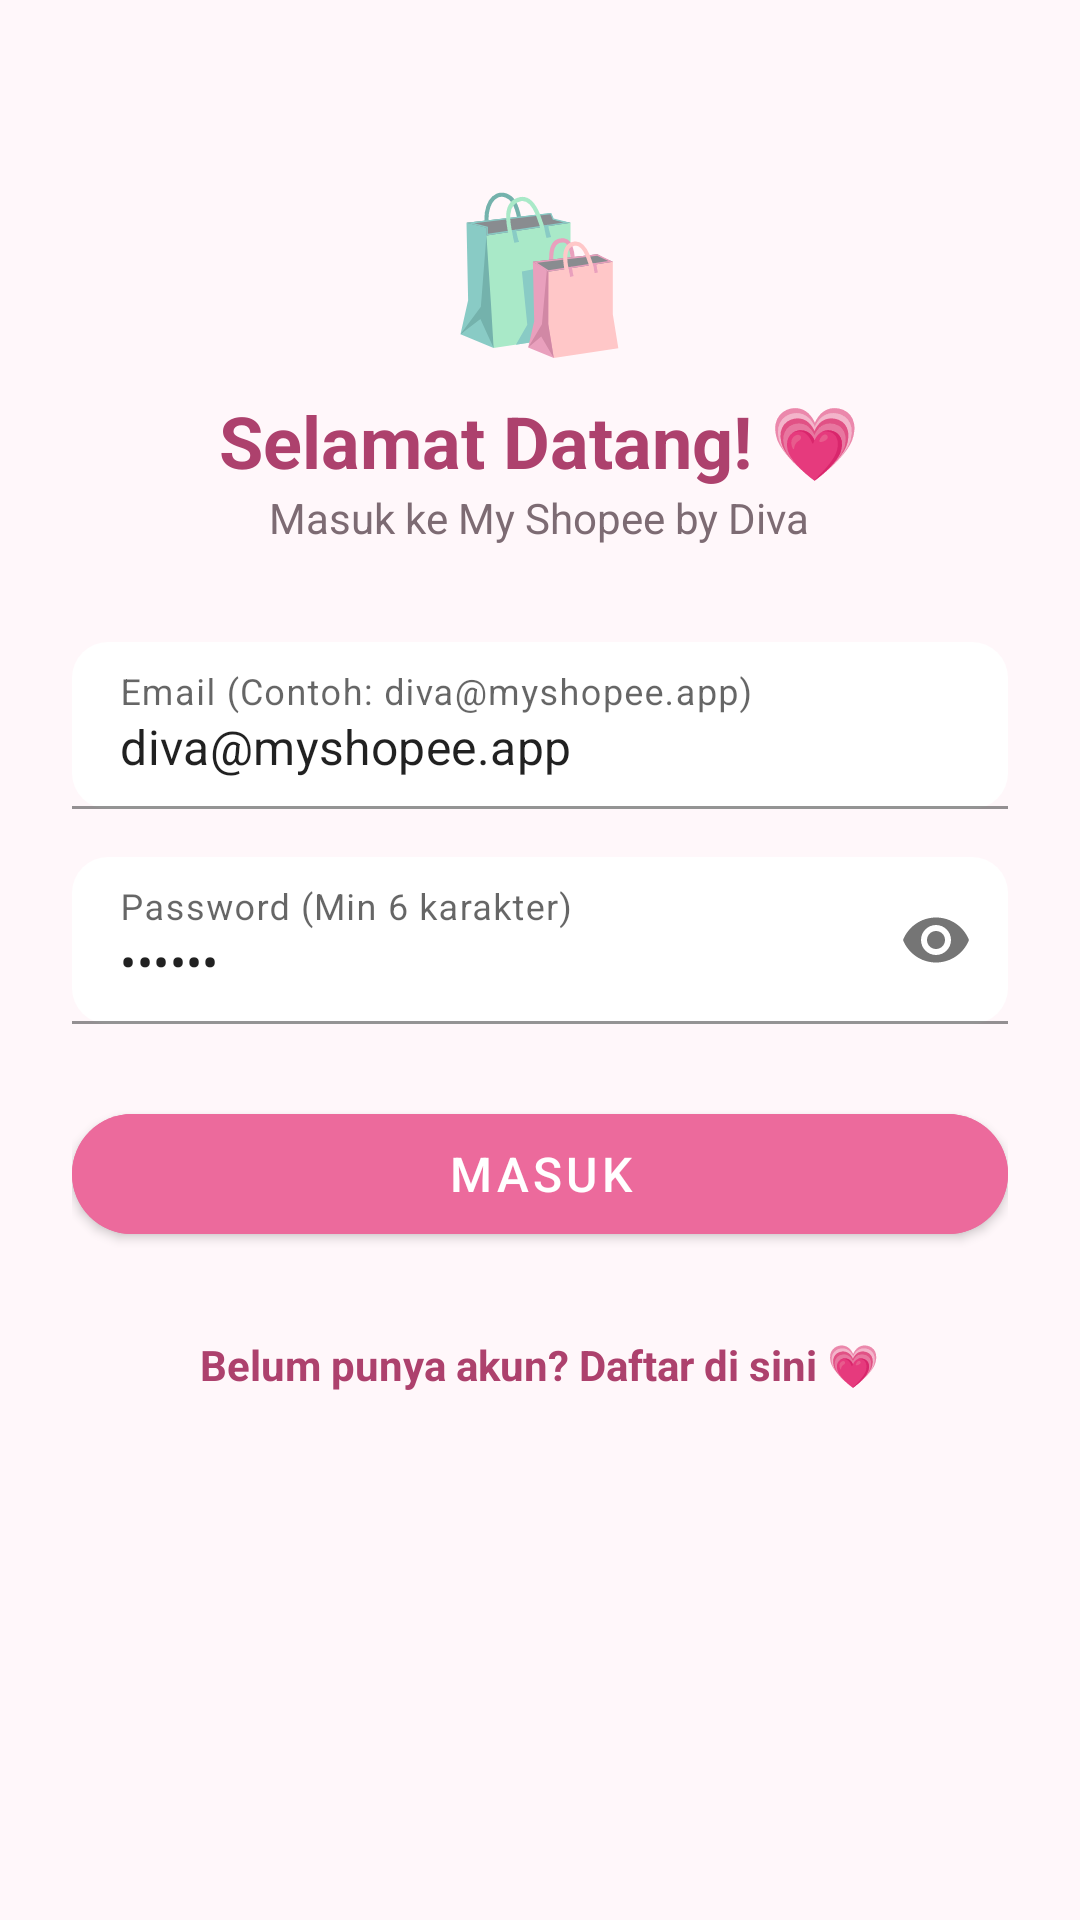

Here is an Android app screen rendered from its layout file. Give the layout XML and the strings, colors and styles it references.
<!-- AndroidManifest.xml: application theme Theme.MyShopee -->
<!-- res/layout/activity_login.xml -->
<?xml version="1.0" encoding="utf-8"?>
<ScrollView xmlns:android="http://schemas.android.com/apk/res/android"
    xmlns:app="http://schemas.android.com/apk/res-auto"
    android:layout_width="match_parent"
    android:layout_height="match_parent"
    android:background="@color/app_background"
    android:fillViewport="true">

    <LinearLayout
        android:layout_width="match_parent"
        android:layout_height="wrap_content"
        android:gravity="center_horizontal"
        android:orientation="vertical"
        android:padding="24dp">

        <TextView
            android:layout_width="wrap_content"
            android:layout_height="wrap_content"
            android:layout_marginTop="32dp"
            android:text="🛍️"
            android:textSize="50sp" />

        <TextView
            android:layout_width="wrap_content"
            android:layout_height="wrap_content"
            android:layout_marginTop="8dp"
            android:text="Selamat Datang! 💗"
            android:textColor="@color/pink_dark"
            android:textSize="24sp"
            android:textStyle="bold" />

        <TextView
            android:layout_width="wrap_content"
            android:layout_height="wrap_content"
            android:text="Masuk ke My Shopee by Diva"
            android:textColor="@color/text_secondary"
            android:textSize="14sp" />

        <com.google.android.material.textfield.TextInputLayout
            android:layout_width="match_parent"
            android:layout_height="wrap_content"
            android:layout_marginTop="32dp"
            app:boxBackgroundColor="@color/white"
            app:boxCornerRadiusBottomEnd="12dp"
            app:boxCornerRadiusBottomStart="12dp"
            app:boxCornerRadiusTopEnd="12dp"
            app:boxCornerRadiusTopStart="12dp"
            app:boxStrokeColor="@color/pink_button"
            app:hintTextColor="@color/pink_button">

            <com.google.android.material.textfield.TextInputEditText
                android:id="@+id/etEmail"
                android:layout_width="match_parent"
                android:layout_height="wrap_content"
                android:hint="Email (Contoh: diva@myshopee.app)"
                android:inputType="textEmailAddress"
                android:text="diva@myshopee.app" />
        </com.google.android.material.textfield.TextInputLayout>

        <com.google.android.material.textfield.TextInputLayout
            android:layout_width="match_parent"
            android:layout_height="wrap_content"
            android:layout_marginTop="16dp"
            app:boxBackgroundColor="@color/white"
            app:boxCornerRadiusBottomEnd="12dp"
            app:boxCornerRadiusBottomStart="12dp"
            app:boxCornerRadiusTopEnd="12dp"
            app:boxCornerRadiusTopStart="12dp"
            app:boxStrokeColor="@color/pink_button"
            app:passwordToggleEnabled="true">

            <com.google.android.material.textfield.TextInputEditText
                android:id="@+id/etPassword"
                android:layout_width="match_parent"
                android:layout_height="wrap_content"
                android:hint="Password (Min 6 karakter)"
                android:inputType="textPassword"
                android:text="123456" />
        </com.google.android.material.textfield.TextInputLayout>

        <com.google.android.material.button.MaterialButton
            android:id="@+id/btnLogin"
            android:layout_width="match_parent"
            android:layout_height="52dp"
            android:layout_marginTop="24dp"
            android:backgroundTint="@color/pink_button"
            android:text="@string/btn_login"
            android:textColor="@color/white"
            android:textSize="16sp"
            app:cornerRadius="25dp" />

        <TextView
            android:id="@+id/tvRegisterLink"
            android:layout_width="wrap_content"
            android:layout_height="wrap_content"
            android:layout_marginTop="20dp"
            android:padding="8dp"
            android:text="Belum punya akun? Daftar di sini 💗"
            android:textColor="@color/pink_dark"
            android:textSize="14sp"
            android:textStyle="bold" />

    </LinearLayout>
</ScrollView>
<!-- resources referenced by this layout -->
<resources>
  <color name="app_background">#FFF7FA</color>
  <color name="pink_button">#EC6A9C</color>
  <color name="pink_dark">#AD416D</color>
  <color name="text_secondary">#7D6B73</color>
  <color name="white">#FFFFFF</color>
  <string name="btn_login">Masuk</string>
  <style name="Theme.MyShopee" parent="Theme.MaterialComponents.DayNight.DarkActionBar">
          
          <item name="colorPrimary">@color/pink_button</item>
          <item name="colorPrimaryVariant">@color/pink_dark</item>
          <item name="colorOnPrimary">@color/white</item>
          
          <item name="colorSecondary">@color/pink_pastel_primary</item>
          <item name="colorSecondaryVariant">@color/pink_light</item>
          <item name="colorOnSecondary">@color/text_primary</item>
          
          <item name="android:statusBarColor">@color/pink_pastel_primary</item>
          <item name="android:windowLightStatusBar">true</item>
          
          <item name="android:windowBackground">@color/app_background</item>
      </style>
  <color name="pink_pastel_primary">#F8BBD0</color>
  <color name="pink_light">#FCE4EC</color>
  <color name="text_primary">#3F3037</color>
</resources>
